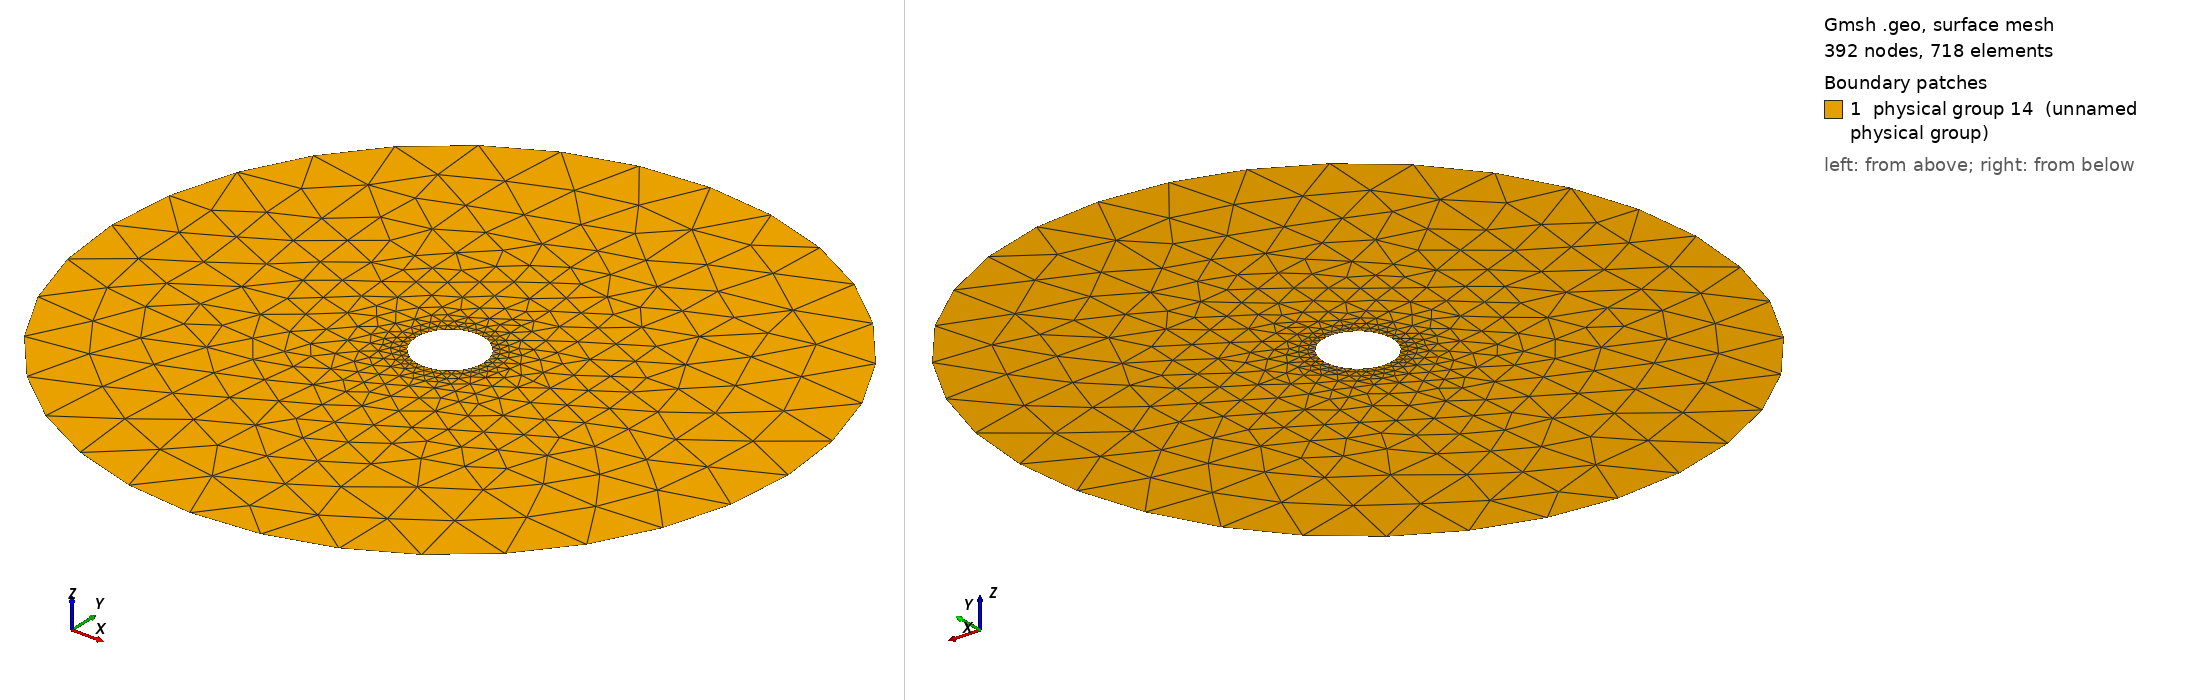

Gmsh geometry script, surface-meshed: 392 nodes, 718 surface elements. Boundary patches (legend numbers): 1 physical group 14 (unnamed physical group). Left view from above one corner, right view from below the opposite corner. Legend entries are the model's physical surfaces. The drawing asked Gmsh for element sizes between 1% and 20% of the model's largest extent; the script's own settings can give other sizes.

=== langmuir_probe_2D.geo (drawn) ===
rp = 0.000145;
ro = 10.*rp;
reso = ro/5.;
resp = rp/5.;

Point(1) = {  0,   0, 0, resp};

// Interior Boundary
Point(2) = {+rp,   0, 0, resp};
Point(3) = {-rp,   0, 0, resp};
Point(4) = {  0, +rp, 0, resp};
Point(5) = {  0, -rp, 0, resp};
Circle(1) = {4, 1, 3};
Circle(2) = {3, 1, 5};
Circle(3) = {5, 1, 2};
Circle(4) = {2, 1, 4};
Line Loop(10) = {1, 2, 3, 4};
Physical Line(13) = {1, 2, 3, 4};

// Exterior Boundary
Point(6) = {+ro,   0, 0, reso};
Point(7) = {-ro,   0, 0, reso};
Point(8) = {  0, +ro, 0, reso};
Point(9) = {  0, -ro, 0, reso};
Circle(5) = {8, 1, 7};
Circle(6) = {7, 1, 9};
Circle(7) = {9, 1, 6};
Circle(8) = {6, 1, 8};
Line Loop(9) = {5, 6, 7, 8};
Physical Line(12) = {5, 6, 7, 8};

// Domain
Plane Surface(11) = {9, 10};
Physical Surface(14) = {11};
